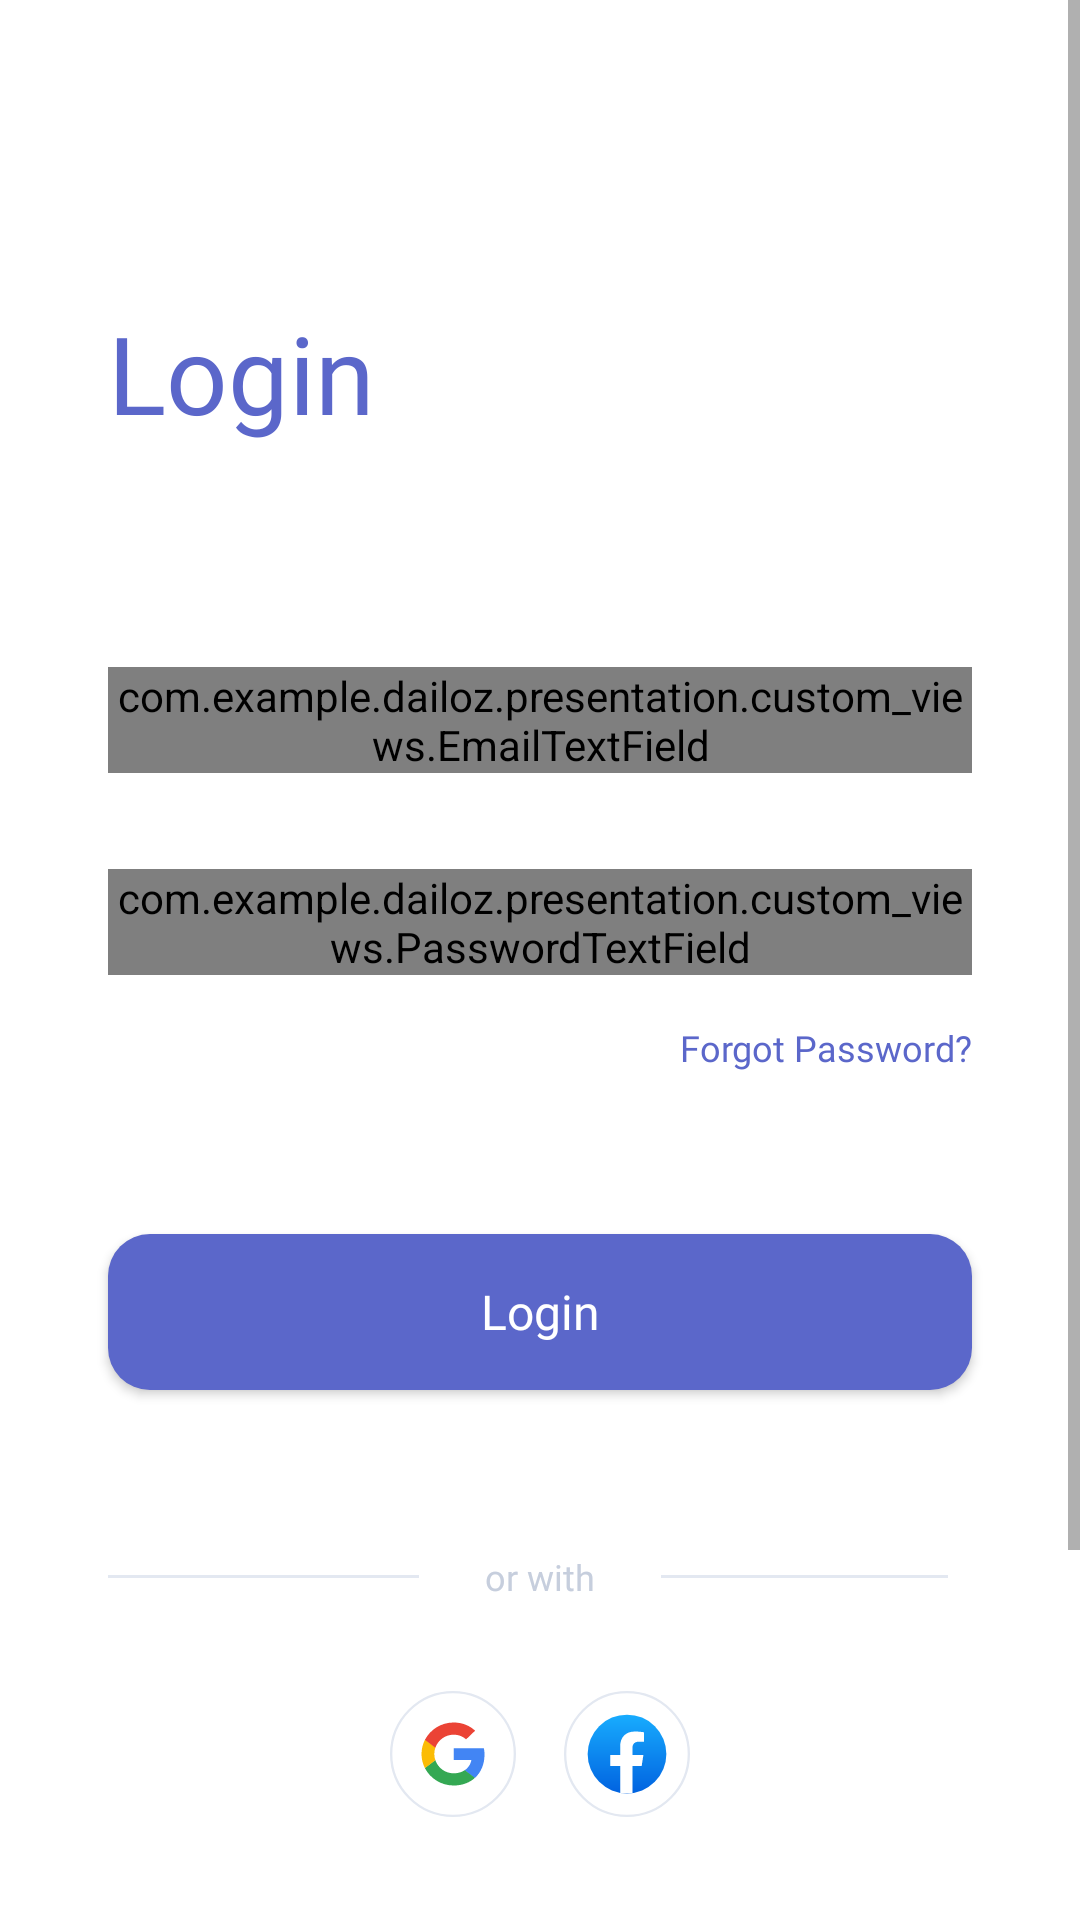

Here is an Android app screen rendered from its layout file. Give the layout XML and the strings, colors and styles it references.
<!-- AndroidManifest.xml: application theme Theme.Dailoz -->
<!-- res/layout/fragment_login_screen.xml -->
<?xml version="1.0" encoding="utf-8"?>
<ScrollView xmlns:android="http://schemas.android.com/apk/res/android"
    xmlns:app="http://schemas.android.com/apk/res-auto"
    xmlns:tools="http://schemas.android.com/tools"
    android:layout_width="match_parent"
    android:layout_height="match_parent"
    tools:context=".presentation.login_screen.LoginScreenFragment">

    <androidx.constraintlayout.widget.ConstraintLayout
        android:layout_width="match_parent"
        android:layout_height="wrap_content">

        <TextView
            android:id="@+id/tv_login_screen_login"
            style="@style/HindSiliguri_semibold_sp36_blue"
            android:layout_width="wrap_content"
            android:layout_height="wrap_content"
            android:layout_marginStart="@dimen/dp36"
            android:layout_marginTop="@dimen/dp100"
            android:text="@string/login"
            app:layout_constraintStart_toStartOf="parent"
            app:layout_constraintTop_toTopOf="parent" />

        <com.example.dailoz.presentation.custom_views.EmailTextField
            android:id="@+id/emailTextField"
            android:layout_width="match_parent"
            android:layout_height="wrap_content"
            android:layout_marginHorizontal="@dimen/dp36"
            android:layout_marginTop="@dimen/dp74"
            app:layout_constraintTop_toBottomOf="@+id/tv_login_screen_login" />

        <com.example.dailoz.presentation.custom_views.PasswordTextField
            android:id="@+id/passwordTextField"
            android:layout_width="match_parent"
            android:layout_height="wrap_content"
            android:layout_marginHorizontal="@dimen/dp36"
            android:layout_marginTop="@dimen/dp32"
            app:layout_constraintTop_toBottomOf="@+id/emailTextField"
            tools:layout_editor_absoluteX="36dp" />

        <TextView
            android:id="@+id/tv_forgot_password"
            style="@style/HindSiliguri_regular_sp12_blue"
            android:layout_width="wrap_content"
            android:layout_height="wrap_content"
            android:layout_marginTop="@dimen/dp16"
            android:text="@string/forgot_password"
            app:layout_constraintEnd_toEndOf="@+id/passwordTextField"
            app:layout_constraintTop_toBottomOf="@+id/passwordTextField" />

        <androidx.appcompat.widget.AppCompatButton
            android:id="@+id/appCompatButton"
            style="@style/BlueButton"
            android:layout_width="@dimen/fill_constraints"
            android:layout_height="wrap_content"
            android:layout_marginHorizontal="@dimen/dp36"
            android:layout_marginTop="@dimen/dp54"
            android:text="@string/login"
            app:layout_constraintEnd_toEndOf="parent"
            app:layout_constraintStart_toStartOf="parent"
            app:layout_constraintTop_toBottomOf="@+id/tv_forgot_password" />

        <include
            android:id="@+id/divider"
            layout="@layout/or_with_divider"
            android:layout_width="match_parent"
            android:layout_height="wrap_content"
            android:layout_marginHorizontal="@dimen/dp36"
            android:layout_marginTop="@dimen/dp54"
            app:layout_constraintEnd_toEndOf="parent"
            app:layout_constraintStart_toStartOf="parent"
            app:layout_constraintTop_toBottomOf="@+id/appCompatButton" />

        <ImageView
            android:id="@+id/ic_google"
            android:layout_width="wrap_content"
            android:layout_height="wrap_content"
            android:src="@drawable/ic_google"
            android:layout_marginTop="@dimen/dp30"
            app:layout_constraintEnd_toStartOf="@+id/ic_facebook"
            app:layout_constraintHorizontal_chainStyle="packed"
            app:layout_constraintStart_toStartOf="parent"
            app:layout_constraintTop_toBottomOf="@+id/divider"
            android:contentDescription="@string/app_name" />

        <ImageView
            android:id="@+id/ic_facebook"
            android:layout_width="wrap_content"
            android:layout_height="wrap_content"
            android:layout_marginStart="@dimen/dp16"
            android:contentDescription="@string/app_name"
            android:src="@drawable/ic_facebook"
            app:layout_constraintBottom_toBottomOf="@+id/ic_google"
            app:layout_constraintEnd_toEndOf="parent"
            app:layout_constraintStart_toEndOf="@+id/ic_google"
            app:layout_constraintTop_toTopOf="@+id/ic_google" />

        <TextView
            android:id="@+id/tv_dont_have_an_account"
            android:layout_width="wrap_content"
            android:layout_height="wrap_content"
            android:layout_marginTop="@dimen/dp124"
            android:text="@string/dont_have_account"
            app:layout_constraintEnd_toEndOf="parent"
            app:layout_constraintStart_toStartOf="parent"
            app:layout_constraintTop_toBottomOf="@+id/ic_google" />

        <Space
            android:layout_width="match_parent"
            android:layout_height="@dimen/dp44"
            app:layout_constraintBottom_toBottomOf="parent"
            app:layout_constraintEnd_toEndOf="parent"
            app:layout_constraintStart_toStartOf="parent"
            app:layout_constraintTop_toBottomOf="@id/tv_dont_have_an_account" />

    </androidx.constraintlayout.widget.ConstraintLayout>
</ScrollView>
<!-- res/layout/or_with_divider.xml (included above) -->
<?xml version="1.0" encoding="utf-8"?>
<androidx.constraintlayout.widget.ConstraintLayout xmlns:android="http://schemas.android.com/apk/res/android"
    xmlns:app="http://schemas.android.com/apk/res-auto"
    android:layout_width="match_parent"
    android:layout_height="wrap_content"
    android:orientation="horizontal">

    <View
        android:layout_width="@dimen/fill_constraints"
        android:layout_height="@dimen/dp1"
        android:background="@color/edit_text_line"
        app:layout_constraintBottom_toBottomOf="@+id/tv_or_with"
        app:layout_constraintEnd_toStartOf="@+id/tv_or_with"
        app:layout_constraintStart_toStartOf="parent"
        app:layout_constraintTop_toTopOf="@+id/tv_or_with" />

    <TextView
        android:id="@+id/tv_or_with"
        style="@style/HindSiliguri_regular_sp12_gray"
        android:layout_width="wrap_content"
        android:layout_height="wrap_content"
        android:text="@string/or_with"
        android:paddingHorizontal="@dimen/dp22"
        app:layout_constraintEnd_toEndOf="parent"
        app:layout_constraintStart_toStartOf="parent"
        app:layout_constraintTop_toTopOf="parent" />

    <View
        android:layout_width="@dimen/fill_constraints"
        android:layout_height="@dimen/dp1"
        android:layout_marginEnd="8dp"
        android:background="@color/edit_text_line"
        app:layout_constraintBottom_toBottomOf="@+id/tv_or_with"
        app:layout_constraintEnd_toEndOf="parent"
        app:layout_constraintStart_toEndOf="@id/tv_or_with"
        app:layout_constraintTop_toTopOf="@+id/tv_or_with" />

</androidx.constraintlayout.widget.ConstraintLayout>
<!-- resources referenced by this layout -->
<resources>
  <color name="edit_text_line">#E3E8F1</color>
  <dimen name="dp1">1dp</dimen>
  <dimen name="dp100">100dp</dimen>
  <dimen name="dp124">124dp</dimen>
  <dimen name="dp16">16dp</dimen>
  <dimen name="dp22">22dp</dimen>
  <dimen name="dp30">30dp</dimen>
  <dimen name="dp32">32dp</dimen>
  <dimen name="dp36">36dp</dimen>
  <dimen name="dp44">44dp</dimen>
  <dimen name="dp54">54dp</dimen>
  <dimen name="dp74">74dp</dimen>
  <dimen name="fill_constraints">0dp</dimen>
  <string name="app_name">Dailoz</string>
  <string name="dont_have_account">Don\'t have an account? Sign Up</string>
  <string name="forgot_password">Forgot Password?</string>
  <string name="login">Login</string>
  <string name="or_with">or with</string>
  <style name="BlueButton">
          <item name="android:background">@drawable/blue_button_background</item>
          <item name="android:height">@dimen/dp52</item>
          <item name="android:fontFamily">@font/hind_siliguri_semibold</item>
          <item name="android:textSize">@dimen/sp16</item>
          <item name="android:textColor">@color/white</item>
          <item name="android:textAllCaps">false</item>
      </style>
  <style name="HindSiliguri_regular_sp12_blue">
          <item name="android:fontFamily">@font/hind_siliguri_regular</item>
          <item name="android:textSize">@dimen/sp12</item>
          <item name="android:textColor">@color/primary_blue</item>
      </style>
  <style name="HindSiliguri_regular_sp12_gray">
          <item name="android:fontFamily">@font/hind_siliguri_regular</item>
          <item name="android:textSize">@dimen/sp12</item>
          <item name="android:textColor">@color/hint_text</item>
      </style>
  <style name="HindSiliguri_semibold_sp36_blue">
          <item name="android:fontFamily">@font/hind_siliguri_semibold</item>
          <item name="android:textSize">@dimen/sp36</item>
          <item name="android:textColor">@color/primary_blue</item>
      </style>
  <style name="Theme.Dailoz" parent="Theme.MaterialComponents.DayNight.DarkActionBar">
          
          <item name="colorPrimary">@color/purple_500</item>
          <item name="colorPrimaryVariant">@color/purple_700</item>
          <item name="colorOnPrimary">@color/white</item>
          
          <item name="colorSecondary">@color/teal_200</item>
          <item name="colorSecondaryVariant">@color/teal_700</item>
          <item name="colorOnSecondary">@color/black</item>
          
          <item name="android:statusBarColor">?attr/colorPrimaryVariant</item>
          
      </style>
  <!-- drawable blue_button_background (drawable) -->
  <?xml version="1.0" encoding="utf-8"?>
  <shape xmlns:android="http://schemas.android.com/apk/res/android">
      <solid android:color="@color/primary_blue" />
      <corners android:radius="@dimen/dp14" />
  </shape>
  <dimen name="dp52">52dp</dimen>
  <dimen name="sp16">16sp</dimen>
  <color name="white">#FFFFFFFF</color>
  <dimen name="sp12">12sp</dimen>
  <color name="primary_blue">#5B67CA</color>
  <color name="hint_text">#C6CEDD</color>
  <dimen name="sp36">36sp</dimen>
  <color name="purple_500">#FF6200EE</color>
  <color name="purple_700">#FF3700B3</color>
  <color name="teal_200">#FF03DAC5</color>
  <color name="teal_700">#FF018786</color>
  <color name="black">#FF000000</color>
  <dimen name="dp14">14dp</dimen>
</resources>
